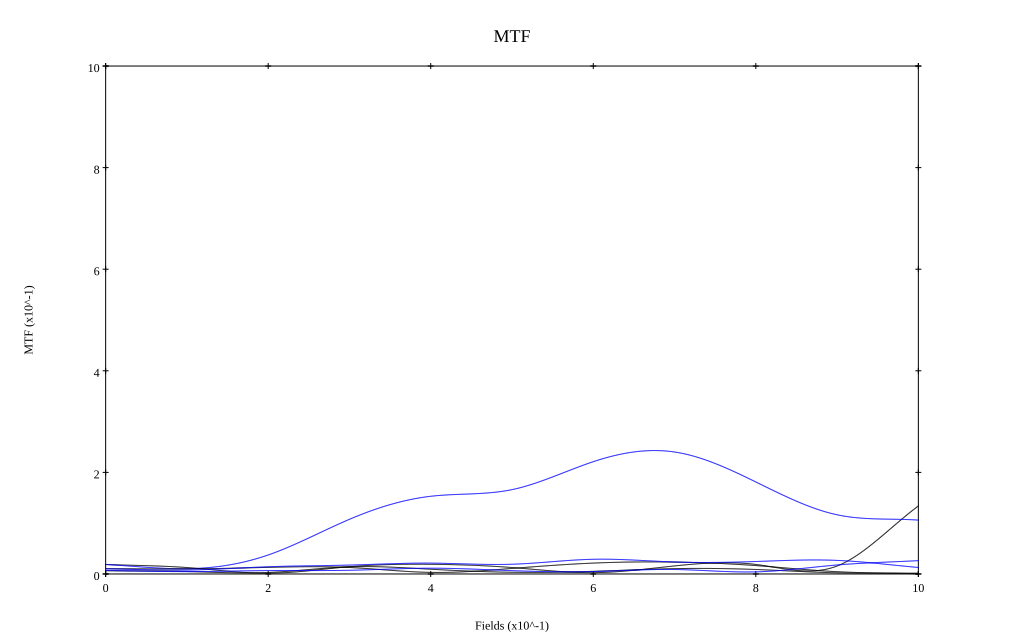

Source data for this figure (header and first rows):
, 0, 0.1, 0.2, 0.3, 0.4, 0.5, 0.6, 0.7, 0.8, 0.9, 1
10 sag, 0.019, 0.013, 0.001, 0.014, 0.019, 0.013, 0.003, 0.016, 0.019, 0.016, 0.134
10 tan, 0.019, 0.01, 0.037, 0.108, 0.153, 0.166, 0.221, 0.24, 0.181, 0.117, 0.106
30 sag, 0.01, 0.01, 0.013, 0.013, 0.003, 0.011, 0.021, 0.023, 0.017, 0.004, 0
30 tan, 0.01, 0.008, 0.014, 0.018, 0.021, 0.019, 0.029, 0.024, 0.025, 0.027, 0.013
50 sag, 0.006, 0.005, 0.003, 0.014, 0.009, 0.003, 0.005, 0.01, 0.009, 0.002, 0.001
50 tan, 0.007, 0.005, 0.007, 0.007, 0.011, 0.007, 0.005, 0.009, 0.004, 0.018, 0.026
